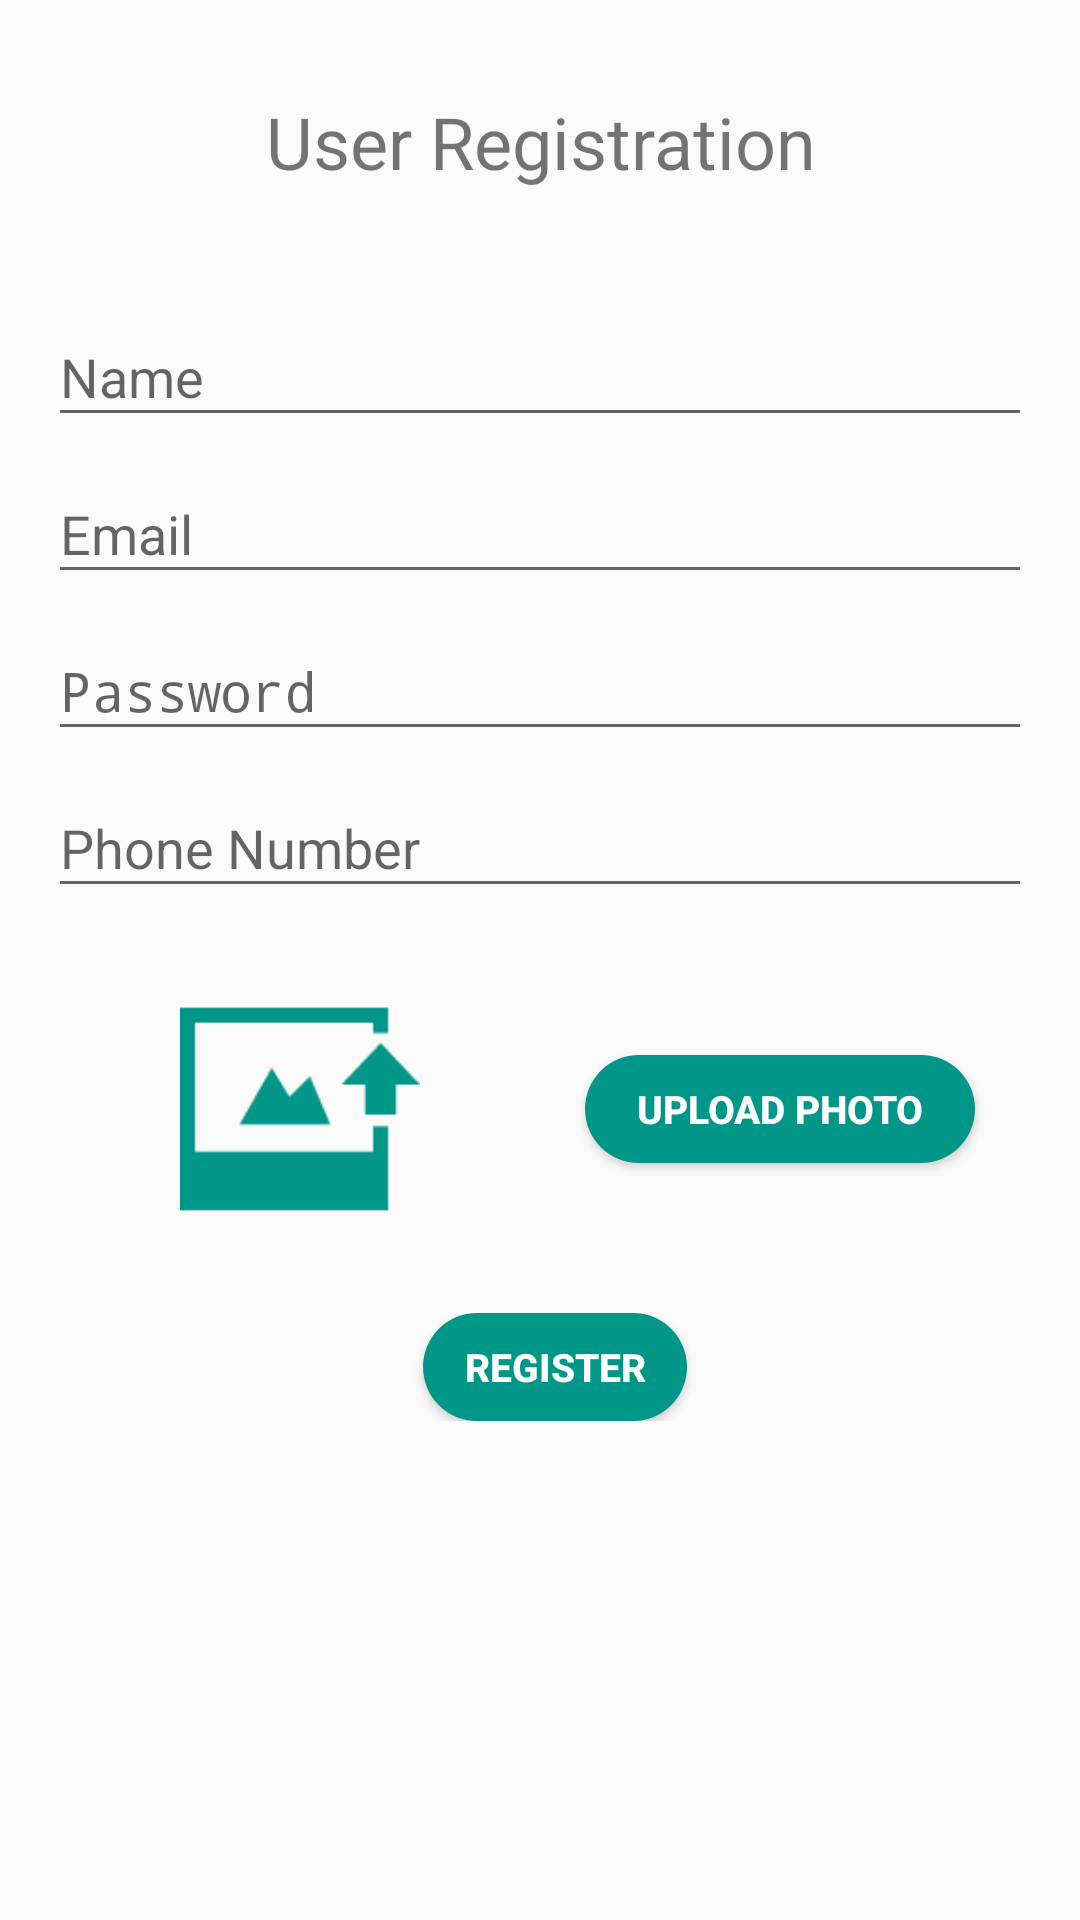

Layout XML and referenced resources for this Android screen:
<!-- AndroidManifest.xml: application theme AppTheme -->
<!-- res/layout/activity_register.xml -->
<?xml version="1.0" encoding="utf-8"?>
<tools:LinearLayout xmlns:android="http://schemas.android.com/apk/res/android"
    xmlns:tools="http://schemas.android.com/tools"
    android:id="@+id/activity_register"
    android:layout_width="match_parent"
    android:layout_height="match_parent"
    android:gravity="center_horizontal"
    android:orientation="vertical"
    android:paddingLeft="@dimen/activity_horizontal_margin"
    android:paddingRight="@dimen/activity_horizontal_margin"
    android:paddingTop="@dimen/activity_vertical_margin"
    tools:context="com.rtis.foodapp.ui.RegisterActivity">

<TextView
    android:layout_width="wrap_content"
    android:layout_height="wrap_content"
    android:layout_marginTop="15dp"
    android:gravity="center_horizontal"
    android:text="@string/register_title"
    android:textSize="24sp" />

<ScrollView
    android:id="@+id/login_form"
    android:layout_width="match_parent"
    android:layout_height="match_parent"
    android:layout_marginTop="30dp">

    <LinearLayout
        android:id="@+id/email_login_form"
        android:layout_width="match_parent"
        android:layout_height="wrap_content"
        android:orientation="vertical">

        <android.support.design.widget.TextInputLayout
            android:layout_width="match_parent"
            android:layout_height="wrap_content">

            <EditText
                android:id="@+id/name"
                android:layout_width="match_parent"
                android:layout_height="wrap_content"
                android:hint="@string/prompt_name"
                android:inputType="textPersonName|textCapWords"
                android:maxLines="1"
                />

        </android.support.design.widget.TextInputLayout>

        <android.support.design.widget.TextInputLayout
            android:layout_width="match_parent"
            android:layout_height="wrap_content">

            <AutoCompleteTextView
                android:id="@+id/email"
                android:layout_width="match_parent"
                android:layout_height="wrap_content"
                android:hint="@string/prompt_email"
                android:inputType="textEmailAddress"
                android:maxLines="1"
                />

        </android.support.design.widget.TextInputLayout>

        <android.support.design.widget.TextInputLayout
            android:layout_width="match_parent"
            android:layout_height="wrap_content">

            <EditText
                android:id="@+id/password"
                android:layout_width="match_parent"
                android:layout_height="wrap_content"
                android:hint="@string/prompt_password"
                android:inputType="textPassword"
                android:maxLines="1"
                android:singleLine="true" />

        </android.support.design.widget.TextInputLayout>

        <android.support.design.widget.TextInputLayout
            android:layout_width="match_parent"
            android:layout_height="wrap_content">

            <EditText
                android:id="@+id/phoneno"
                android:layout_width="match_parent"
                android:layout_height="wrap_content"
                android:hint="@string/prompt_phoneno"
                android:inputType="number"
                android:maxLength="10"
                />

        </android.support.design.widget.TextInputLayout>

        <LinearLayout
            android:id="@+id/UploadLinear"
            android:layout_width="match_parent"
            android:layout_height="wrap_content"
            android:layout_gravity="center"
            android:layout_marginBottom="10dp"
            android:layout_marginTop="15dp"
            android:orientation="horizontal"
            android:padding="2dp">


            <ImageView
                android:id="@+id/uploadedImage"
                android:layout_width="160dp"
                android:layout_height="100dp"
                android:layout_marginLeft="2dp"
                android:padding="10dp"
                android:src="@drawable/upload" />

            <Button
                android:id="@+id/btn_profile_pic_upload"
                android:layout_width="130dp"
                android:layout_height="36dp"
                android:layout_gravity="center"
                android:layout_marginLeft="15dp"
                android:background="@drawable/roundbtn"
                android:text="@string/uploadPhoto"
                android:textColor="#FFFFFF"
                android:textSize="13sp"
                android:textStyle="bold" />
        </LinearLayout>

        <LinearLayout
            android:layout_width="match_parent"
            android:layout_height="wrap_content"
            android:layout_marginTop="6dp"
            android:gravity="center_horizontal"
            android:orientation="horizontal">


            <Button
                android:id="@+id/registerBtn"
                android:layout_width="wrap_content"
                android:layout_height="36dp"
                android:layout_marginLeft="10dp"
                android:background="@drawable/roundbtn"
                android:text="@string/action_register"
                android:textColor="#FFFFFF"
                android:textSize="13sp"
                android:textStyle="bold" />
        </LinearLayout>


    </LinearLayout>
</ScrollView>

</tools:LinearLayout>
<!-- resources referenced by this layout -->
<resources>
  <dimen name="activity_horizontal_margin">16dp</dimen>
  <dimen name="activity_vertical_margin">16dp</dimen>
  <!-- drawable roundbtn (drawable) -->
  <?xml version="1.0" encoding="utf-8"?>
  <shape xmlns:android="http://schemas.android.com/apk/res/android"
      android:shape="rectangle"
      android:padding="8dp"
      >
      <solid android:color="@color/colorPrimary"/>
      <corners
          android:bottomRightRadius="20dp"
          android:bottomLeftRadius="20dp"
          android:topLeftRadius="20dp"
          android:topRightRadius="20dp"/>
  </shape>
  <!-- drawable upload: png bitmap (drawable, 1599 bytes) -->
  <string name="action_register">Register </string>
  <string name="prompt_email">Email</string>
  <string name="prompt_name">Name </string>
  <string name="prompt_password">Password</string>
  <string name="prompt_phoneno">Phone Number</string>
  <string name="register_title">User Registration</string>
  <string name="uploadPhoto">Upload Photo</string>
  <style name="AppTheme" parent="Theme.AppCompat.Light.DarkActionBar">
          
          <item name="colorPrimary">@color/colorPrimary</item>
          <item name="colorPrimaryDark">@color/colorPrimaryDark</item>
          <item name="colorAccent">@color/colorAccent</item>
      </style>
  <color name="colorPrimary">#009688</color>
  <color name="colorPrimaryDark">#00796B</color>
  <color name="colorAccent">#80CBC4</color>
</resources>
